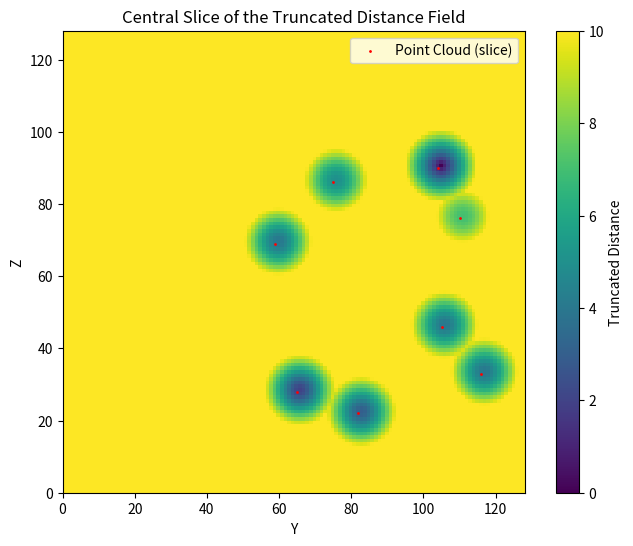

Generate this figure with matplotlib:
import numpy as np
import matplotlib.pyplot as plt
from scipy.spatial import cKDTree

def compute_tdf_simple(point_cloud, grid_resolution, truncation_distance):

    kdtree = cKDTree(point_cloud)

    x = np.arange(grid_resolution)
    y = np.arange(grid_resolution)
    z = np.arange(grid_resolution)
    grid_x, grid_y, grid_z = np.meshgrid(x, y, z, indexing='ij')
    voxel_centers = np.vstack([grid_x.ravel(), grid_y.ravel(), grid_z.ravel()]).T
    #print("Voxels:", voxel_centers)

    distances, _ = kdtree.query(voxel_centers)
    distances = np.minimum(distances, truncation_distance)
    #print("Distances:", distances)

    tdf = distances.T.reshape((grid_resolution, grid_resolution, grid_resolution), order='C')

    return np.transpose(np.flip(tdf, axis=(1,2)), (0, 2, 1))[:, ::-1, ::-1]

if __name__ == "__main__":
    np.random.seed(42)
    point_cloud = np.random.rand(100, 3) * 128
    voxel_grid = point_cloud.astype(int)

    x_values = [voxel[0] for voxel in voxel_grid]
    #print("All x-values:", sorted(x_values))
    #print(voxel_grid[:, 1])
    #print(voxel_grid[:, 2])

    grid_resolution = 128
    truncation_distance = 10

    tdf = compute_tdf_simple(voxel_grid, grid_resolution, truncation_distance)

    tdf_slice = tdf[0, :, :]  # YZ slice

    voxels_on_level_under_10 = voxel_grid[voxel_grid[:, 0] < 10]

    #print(voxels_on_level_under_10)
    plt.figure(figsize=(8, 6))
    plt.imshow(tdf_slice, extent=[0, grid_resolution, 0, grid_resolution], origin='lower', cmap='viridis')
    plt.colorbar(label='Truncated Distance')
    plt.scatter(voxels_on_level_under_10[:, 1], voxels_on_level_under_10[:, 2], c='red', s=1, label='Point Cloud (slice)')
    plt.title('Central Slice of the Truncated Distance Field')
    plt.xlabel('Y')
    plt.ylabel('Z')
    plt.legend()
    plt.savefig("first_layer_example.png", dpi=300)
    plt.show()
